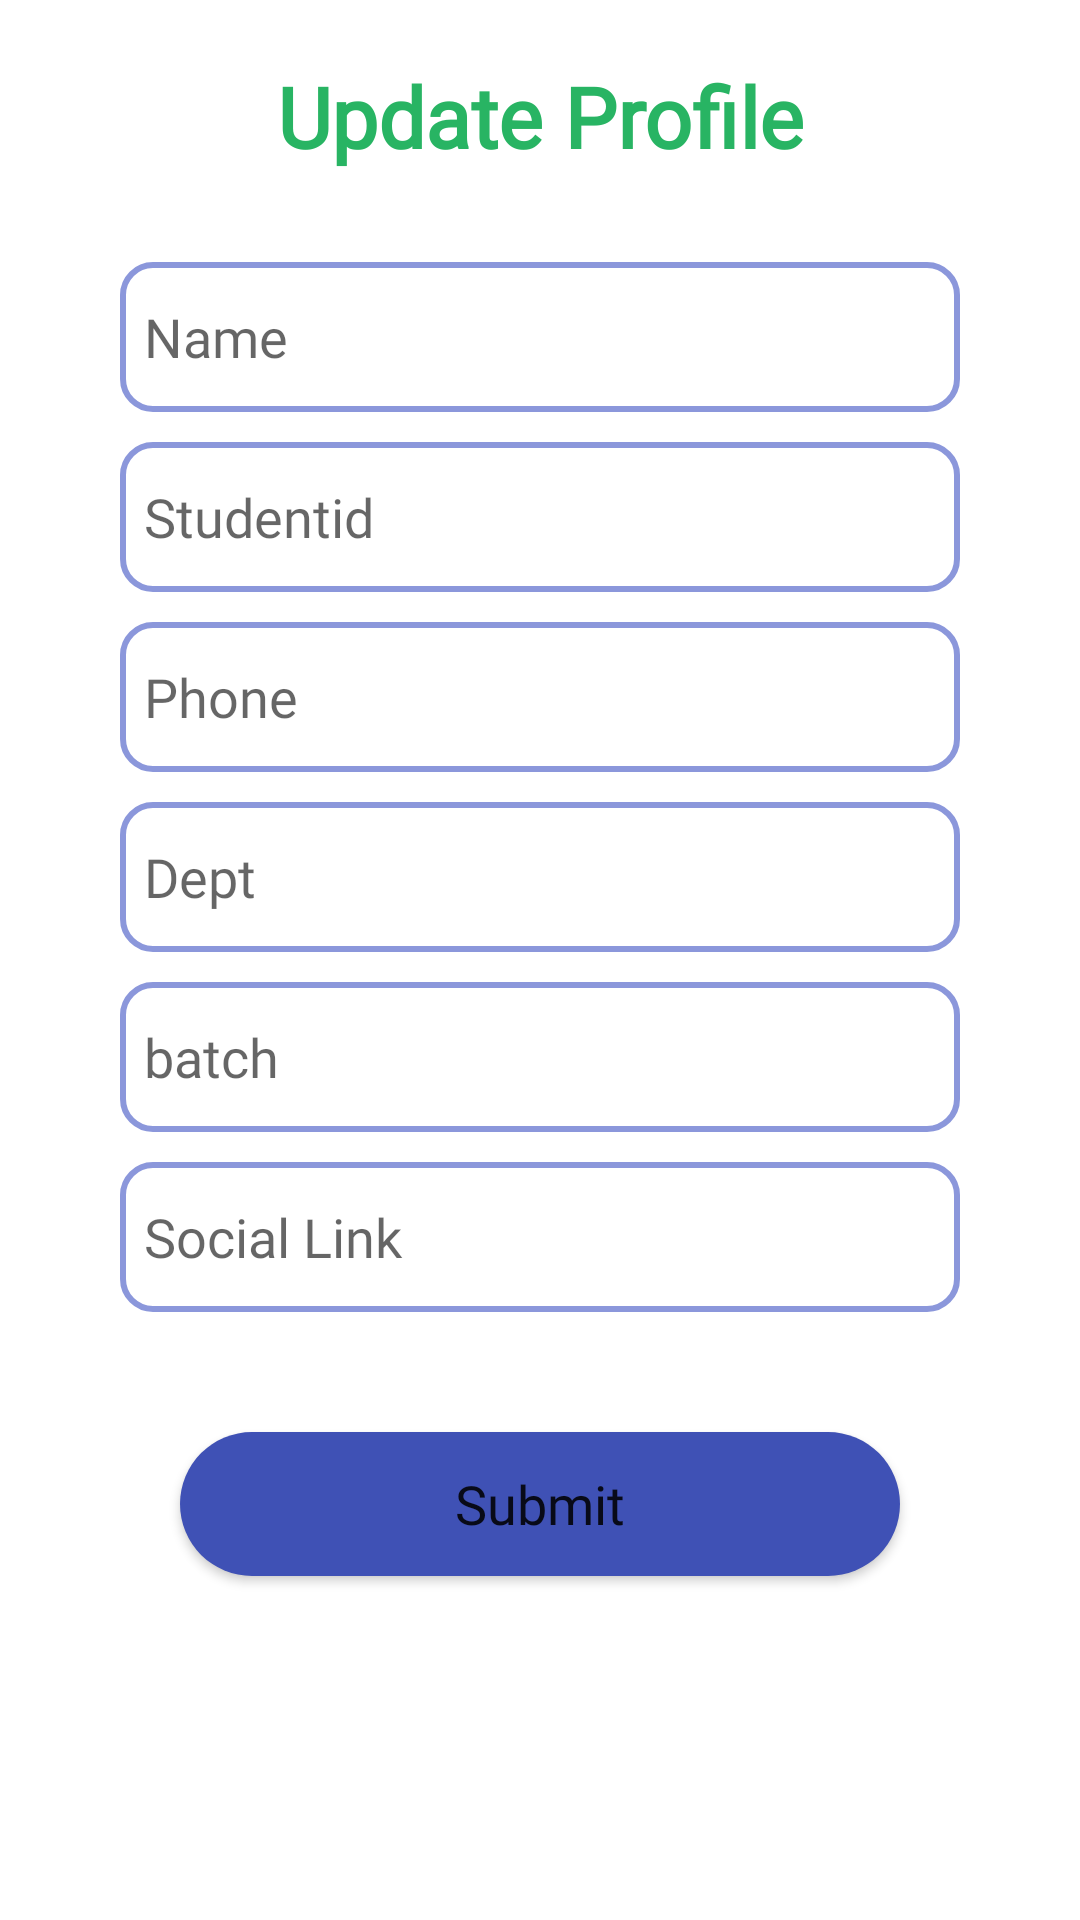

Android layout source for this screen:
<!-- AndroidManifest.xml: application theme Theme.DIUTOUR -->
<!-- res/layout/activity_update.xml -->
<?xml version="1.0" encoding="utf-8"?>
<androidx.constraintlayout.widget.ConstraintLayout xmlns:android="http://schemas.android.com/apk/res/android"
    xmlns:app="http://schemas.android.com/apk/res-auto"
    xmlns:tools="http://schemas.android.com/tools"
    android:layout_width="match_parent"
    android:layout_height="match_parent"
    tools:context=".page.UpdateActivity">


    <ScrollView
        android:layout_width="match_parent"
        android:layout_height="match_parent"
        app:layout_constraintBottom_toBottomOf="parent"
        app:layout_constraintEnd_toEndOf="parent"
        app:layout_constraintStart_toStartOf="parent"
        app:layout_constraintTop_toTopOf="parent">

        <LinearLayout
            android:layout_width="match_parent"
            android:orientation="vertical"
            android:layout_marginTop="20dp"
            android:layout_height="match_parent">

            <TextView
                android:id="@+id/text12"
                android:layout_width="match_parent"
                android:layout_height="wrap_content"
                android:layout_marginBottom="20dp"
                android:fontFamily="@font/didact_gothic"
                android:text="Update Profile"
                android:textAlignment="center"
                android:textStyle="bold"
                android:textColor="@color/purple_700"
                android:textSize="28dp">



            </TextView>

            <EditText
                android:id="@+id/nameUpdate"
                android:layout_width="match_parent"
                android:layout_height="50dp"
                android:layout_marginLeft="40dp"
                android:layout_marginTop="10dp"
                android:layout_marginRight="40dp"
                android:background="@drawable/from_btn"
                android:ems="10"
                android:fontFamily="@font/didact_gothic"
                android:hint="Name"
                android:inputType="textPersonName"
                android:padding="8dp" />
            <EditText
                android:id="@+id/studentidUpdate"
                android:layout_width="match_parent"
                android:layout_height="50dp"
                android:layout_marginLeft="40dp"
                android:layout_marginTop="10dp"
                android:layout_marginRight="40dp"
                android:background="@drawable/from_btn"
                android:ems="10"
                android:fontFamily="@font/didact_gothic"
                android:hint="Studentid"
                android:inputType="textPersonName"
                android:padding="8dp" />

            <EditText
                android:id="@+id/phoneUpdate"
                android:layout_width="match_parent"
                android:layout_height="50dp"
                android:layout_marginLeft="40dp"
                android:layout_marginTop="10dp"
                android:layout_marginRight="40dp"
                android:background="@drawable/from_btn"
                android:ems="10"
                android:fontFamily="@font/didact_gothic"
                android:hint="Phone"
                android:inputType="textPersonName"
                android:padding="8dp" />

            <EditText
                android:id="@+id/deptUpdate"
                android:layout_width="match_parent"
                android:layout_height="50dp"
                android:layout_marginLeft="40dp"
                android:layout_marginTop="10dp"
                android:layout_marginRight="40dp"
                android:background="@drawable/from_btn"
                android:ems="10"
                android:fontFamily="@font/didact_gothic"
                android:hint="Dept"
                android:inputType="textPersonName"
                android:padding="8dp" />

            <EditText
                android:id="@+id/batchUpdate"
                android:layout_width="match_parent"
                android:layout_height="50dp"
                android:layout_marginLeft="40dp"
                android:layout_marginTop="10dp"
                android:layout_marginRight="40dp"
                android:background="@drawable/from_btn"
                android:ems="10"
                android:fontFamily="@font/didact_gothic"
                android:hint="batch"
                android:inputType="textPersonName"
                android:padding="8dp" />


            <EditText
                android:id="@+id/linkUpdate"
                android:layout_width="match_parent"
                android:layout_height="50dp"
                android:layout_marginLeft="40dp"
                android:layout_marginTop="10dp"
                android:layout_marginRight="40dp"
                android:background="@drawable/from_btn"
                android:ems="10"
                android:fontFamily="@font/didact_gothic"
                android:hint="Social Link"
                android:inputType="textPersonName"
                android:padding="8dp" />


            <Button
                android:id="@+id/payBtn"
                android:layout_width="match_parent"
                android:layout_height="wrap_content"
                android:layout_marginLeft="60dp"
                android:layout_marginTop="40dp"
                android:layout_marginRight="60dp"
                android:background="@drawable/botton_color"

                android:fontFamily="@font/didact_gothic"
                android:text="Submit"
                android:textAllCaps="false"
                android:textSize="18dp" />

            <TextView
                android:id="@+id/successpayText"
                android:layout_marginTop="20dp"
                android:gravity="center"
                android:textSize="15dp"
                android:textColor="@color/purple_700"
                android:layout_width="match_parent"
                android:layout_height="wrap_content"
                android:text="" />



        </LinearLayout>


    </ScrollView>


</androidx.constraintlayout.widget.ConstraintLayout>
<!-- resources referenced by this layout -->
<resources>
  <color name="purple_700">#28B463</color>
  <!-- drawable botton_color (drawable) -->
  <?xml version="1.0" encoding="utf-8"?>
  <shape android:shape="rectangle" xmlns:android="http://schemas.android.com/apk/res/android">
  
  <solid android:color="@color/blue" ></solid>
      <corners android:radius="250dp"  ></corners>
  </shape>
  <!-- drawable from_btn (drawable) -->
  <?xml version="1.0" encoding="utf-8"?>
  <shape xmlns:android="http://schemas.android.com/apk/res/android">
  
      <solid android:color="@color/white"> </solid>
      <corners android:radius="10dp"></corners>
      <stroke android:color="#8B97DB"
          android:width="2dp"></stroke>
  </shape>
  <style name="Theme.DIUTOUR" parent="Theme.MaterialComponents.DayNight.NoActionBar">
          
          <item name="colorPrimary">@color/purple_500</item>
          <item name="colorPrimaryVariant">@color/purple_700</item>
          <item name="colorOnPrimary">@color/white</item>
          
          <item name="colorSecondary">@color/teal_200</item>
          <item name="colorSecondaryVariant">@color/teal_700</item>
          <item name="colorOnSecondary">@color/black</item>
          
          <item name="android:statusBarColor" tools:targetApi="l">?attr/colorPrimaryVariant</item>
          
      </style>
  <color name="blue">#3F51B5</color>
  <color name="white">#FFFFFFFF</color>
  <color name="purple_500">#28B463 </color>
  <color name="teal_200">#FF03DAC5</color>
  <color name="teal_700">#FF018786</color>
  <color name="black">#FF000000</color>
</resources>
